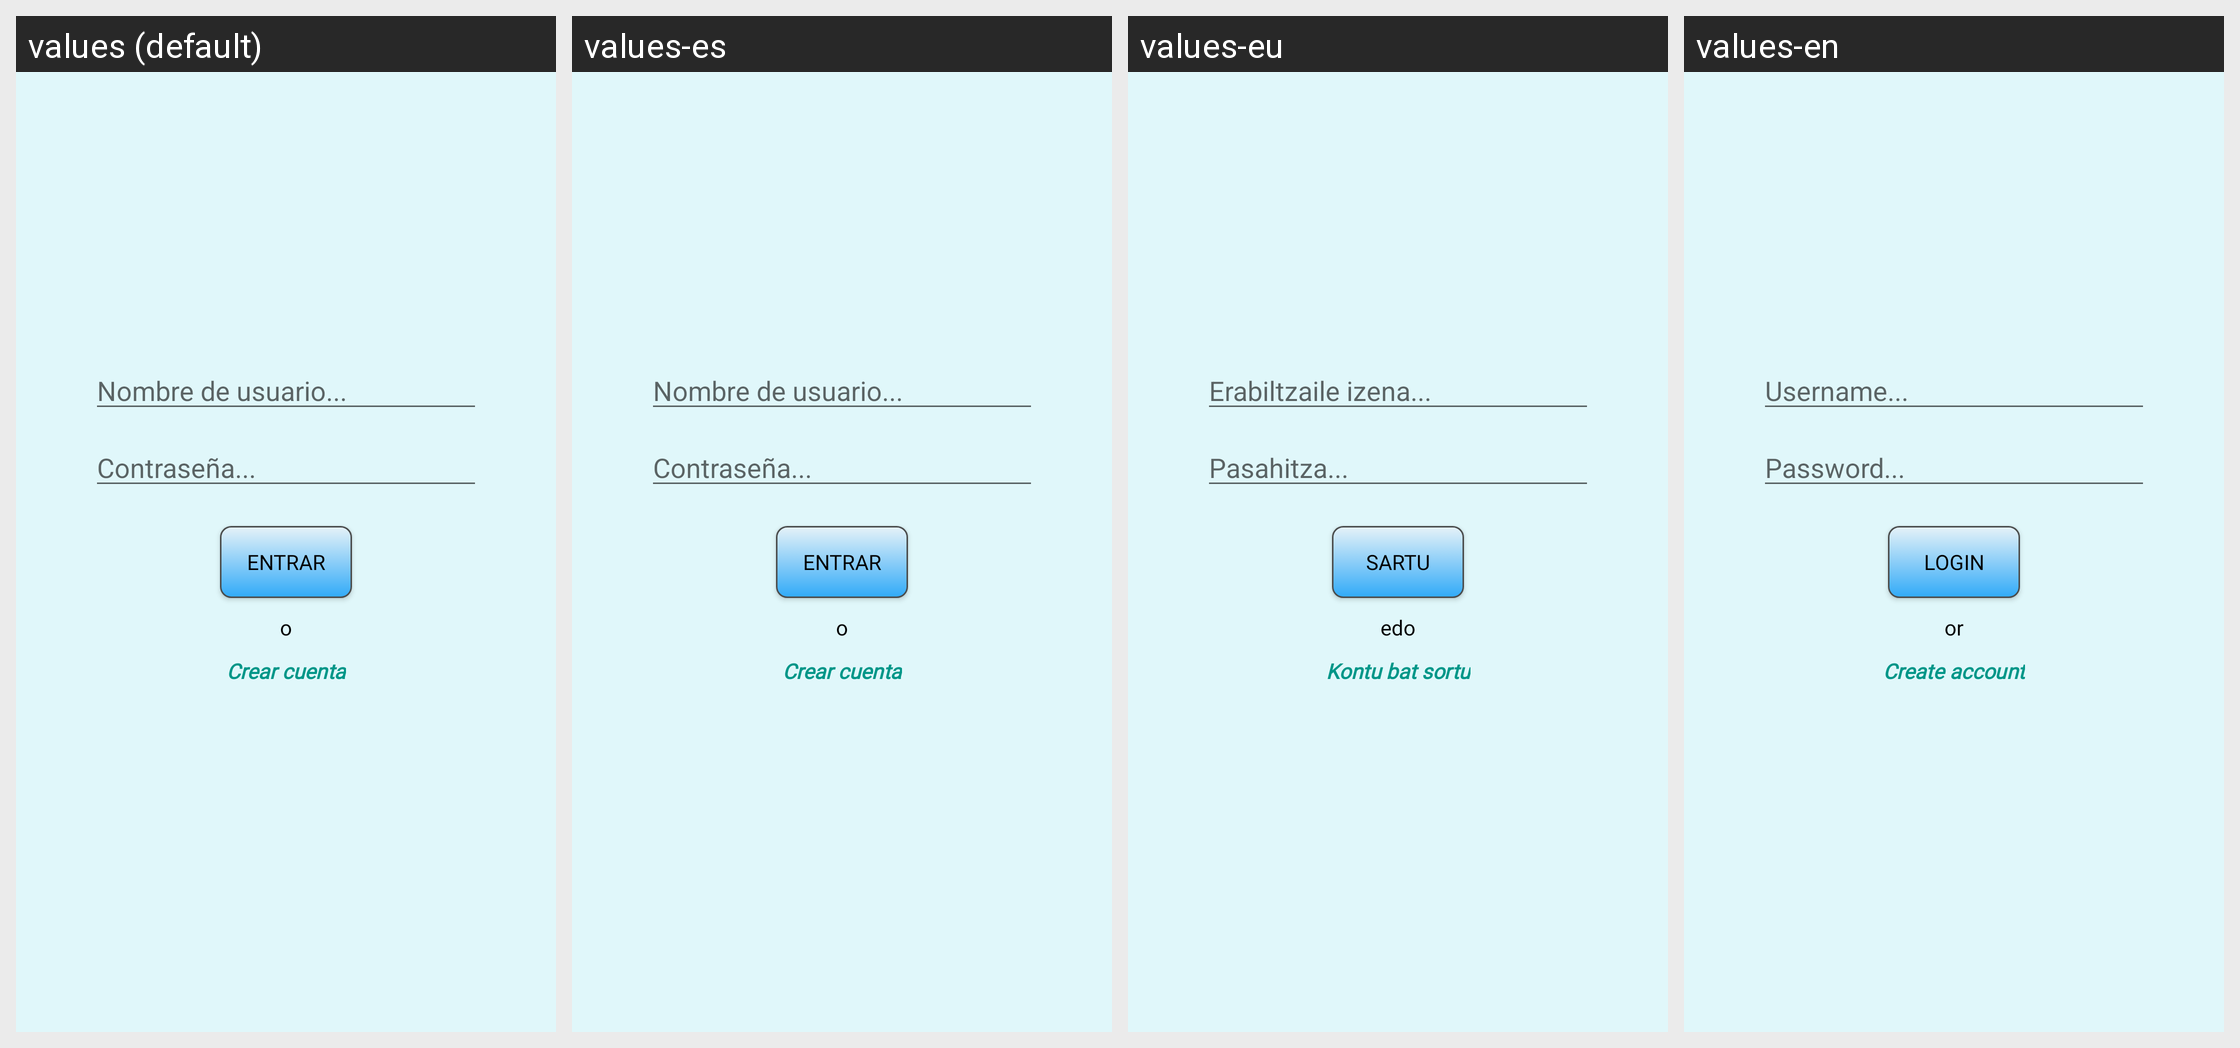

For this localized Android screen grid, give each drawn string resource with its value in every locale shown.
Android screen res/layout/activity_login.xml rendered under 4 locales, left to right: values (default), values-es, values-eu, values-en. Device: Nexus 5 (rendered at 1080×1920; each locale shown at half size, 540×960, under a caption strip naming it); theme CustomTheme.
Strings drawn on this screen, with the default value and each locale's value (text and hints the layout hard-codes, and strings that could not be matched under every locale, appear in the picture but are not listed):

NombreUsuario
  values: Nombre de usuario...
  values-es: Nombre de usuario...
  values-eu: Erabiltzaile izena...
  values-en: Username...

Entrar
  values: Entrar
  values-es: Entrar
  values-eu: Sartu
  values-en: Login

O
  values: o
  values-es: o
  values-eu: edo
  values-en: or

CrearCuenta
  values: Crear cuenta
  values-es: Crear cuenta
  values-eu: Kontu bat sortu
  values-en: Create account
